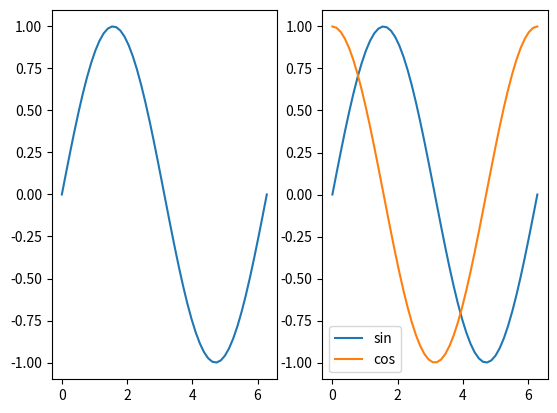
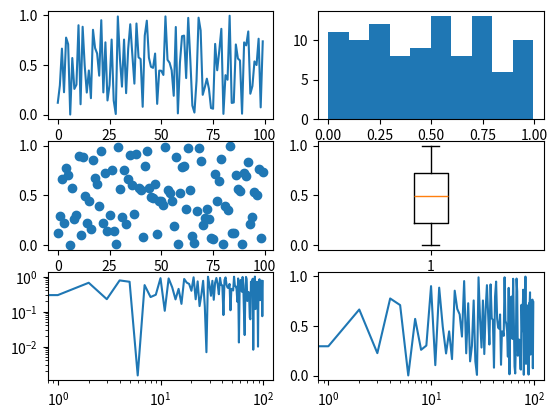

Recreate these plots in Python, in order. (Note: this script raises an exception after producing the figures.)
# The inline flag means that images will be shown here in the notebooks, rather
# than in pop-up windows.

%matplotlib inline

# If you are using 'regular' Python, however, you'll want the following. You'll
# need to also separately import numpy and any other packages that you might need.

# We, of course, need numpy:
import numpy as np

# The more-or-less accepted way to import MPL
import matplotlib.pyplot as plt

# Make some data to plot
x = np.linspace(0, 2*np.pi)
y1 = np.sin(x)
y2 = np.cos(x)

# First, create an empty figure with 2 subplots
# - The arguments (1, 2) indicate 1 row and 2 cols
# - The function plt.subplots returns an object for the figure and for
#   each axes
# - There are multiple ways to accomplish this same goal, but this is
#   probably the simplest and most extensible -- notice that each
#   subplot is associated with one of the axes objects.

fig, (ax1, ax2) = plt.subplots(1, 2)

# The axes objects have a huge nuber of methods -- the core plotting routines,
# and the methods to manipluate the plots.

# Next, put one line on the first axis and both lines on the second axis
ax1.plot(x, y1)

ax2.plot(x, y1, label='sin')  # The labels are what appear in the legend
ax2.plot(x, y2, label='cos')
# - On the second axes, add a legend to distinguish the two lines
ax2.legend()

# Finally, save the figure as a png file
# if you want to save it for use elsewhere.
# note that in inline mode, the notebook displays the plot.
fig.savefig('myfig.png') 

#ax1.plot?

# to see the methods, try typing:
# ax1.<tab>

# Make some data to plot
x = np.arange(0, 100)
y = np.random.rand(100)  # 100 random numbers

# Make a figure with 6 subplots and axes
fig, ((ax1, ax2), (ax3, ax4), (ax5, ax6)) = plt.subplots(3, 2)

# Add data to each axis. Optional arguments to each method will customize each plot.
ax1.plot(x, y)
ax2.hist(y)
ax3.scatter(x, y)
ax4.boxplot(y)
ax5.loglog(x, y)
ax6.semilogx(x, y)

# Read an image file for first subplot, generate random array for second
img1 = plt.imread('lena.png')
img2 = np.random.rand(128, 128)

# Make figure
fig, (ax1, ax2) = plt.subplots(1, 2)
ax1.imshow(img1)
ax2.imshow(img2)

ax1.set_axis_off()  # Hide "spines" on first axis

# %load http://matplotlib.org/mpl_examples/pylab_examples/contour_demo.py
#!/usr/bin/env python
"""
Illustrate simple contour plotting, contours on an image with
a colorbar for the contours, and labelled contours.

See also contour_image.py.
"""
import matplotlib
import numpy as np
import matplotlib.cm as cm
import matplotlib.mlab as mlab
import matplotlib.pyplot as plt

matplotlib.rcParams['xtick.direction'] = 'out'
matplotlib.rcParams['ytick.direction'] = 'out'

delta = 0.025
x = np.arange(-3.0, 3.0, delta)
y = np.arange(-2.0, 2.0, delta)
X, Y = np.meshgrid(x, y)
Z1 = mlab.bivariate_normal(X, Y, 1.0, 1.0, 0.0, 0.0)
Z2 = mlab.bivariate_normal(X, Y, 1.5, 0.5, 1, 1)
# difference of Gaussians
Z = 10.0 * (Z2 - Z1)



# Create a simple contour plot with labels using default colors.  The
# inline argument to clabel will control whether the labels are draw
# over the line segments of the contour, removing the lines beneath
# the label
plt.figure()
CS = plt.contour(X, Y, Z)
plt.clabel(CS, inline=1, fontsize=10)
plt.title('Simplest default with labels')


# contour labels can be placed manually by providing list of positions
# (in data coordinate). See ginput_manual_clabel.py for interactive
# placement.
plt.figure()
CS = plt.contour(X, Y, Z)
manual_locations = [(-1, -1.4), (-0.62, -0.7), (-2, 0.5), (1.7, 1.2), (2.0, 1.4), (2.4, 1.7)]
plt.clabel(CS, inline=1, fontsize=10, manual=manual_locations)
plt.title('labels at selected locations')


# You can force all the contours to be the same color.
plt.figure()
CS = plt.contour(X, Y, Z, 6,
                 colors='k', # negative contours will be dashed by default
                 )
plt.clabel(CS, fontsize=9, inline=1)
plt.title('Single color - negative contours dashed')

# You can set negative contours to be solid instead of dashed:
matplotlib.rcParams['contour.negative_linestyle'] = 'solid'
plt.figure()
CS = plt.contour(X, Y, Z, 6,
                 colors='k', # negative contours will be dashed by default
                 )
plt.clabel(CS, fontsize=9, inline=1)
plt.title('Single color - negative contours solid')


# And you can manually specify the colors of the contour
plt.figure()
CS = plt.contour(X, Y, Z, 6,
                 linewidths=np.arange(.5, 4, .5),
                 colors=('r', 'green', 'blue', (1,1,0), '#afeeee', '0.5')
                 )
plt.clabel(CS, fontsize=9, inline=1)
plt.title('Crazy lines')


# Or you can use a colormap to specify the colors; the default
# colormap will be used for the contour lines
plt.figure()
im = plt.imshow(Z, interpolation='bilinear', origin='lower',
                cmap=cm.gray, extent=(-3,3,-2,2))
levels = np.arange(-1.2, 1.6, 0.2)
CS = plt.contour(Z, levels,
                 origin='lower',
                 linewidths=2,
                 extent=(-3,3,-2,2))

#Thicken the zero contour.
zc = CS.collections[6]
plt.setp(zc, linewidth=4)

plt.clabel(CS, levels[1::2],  # label every second level
           inline=1,
           fmt='%1.1f',
           fontsize=14)

# make a colorbar for the contour lines
CB = plt.colorbar(CS, shrink=0.8, extend='both')

plt.title('Lines with colorbar')
#plt.hot()  # Now change the colormap for the contour lines and colorbar
plt.flag()

# We can still add a colorbar for the image, too.
CBI = plt.colorbar(im, orientation='horizontal', shrink=0.8)

# This makes the original colorbar look a bit out of place,
# so let's improve its position.

l,b,w,h = plt.gca().get_position().bounds
ll,bb,ww,hh = CB.ax.get_position().bounds
CB.ax.set_position([ll, b+0.1*h, ww, h*0.8])


plt.show()


#!/usr/bin/env python
"""
Illustrate simple contour plotting, contours on an image with
a colorbar for the contours, and labelled contours.

See also contour_image.py.
"""
import matplotlib
import numpy as np
import matplotlib.cm as cm
import matplotlib.mlab as mlab
import matplotlib.pyplot as plt

matplotlib.rcParams['xtick.direction'] = 'out'
matplotlib.rcParams['ytick.direction'] = 'out'

delta = 0.025
x = np.arange(-3.0, 3.0, delta)
y = np.arange(-2.0, 2.0, delta)
X, Y = np.meshgrid(x, y)
Z1 = mlab.bivariate_normal(X, Y, 1.0, 1.0, 0.0, 0.0)
Z2 = mlab.bivariate_normal(X, Y, 1.5, 0.5, 1, 1)
# difference of Gaussians
Z = 10.0 * (Z2 - Z1)



# Create a simple contour plot with labels using default colors.  The
# inline argument to clabel will control whether the labels are draw
# over the line segments of the contour, removing the lines beneath
# the label
plt.figure()
CS = plt.contour(X, Y, Z)
plt.clabel(CS, inline=1, fontsize=10)
plt.title('Simplest default with labels')


# contour labels can be placed manually by providing list of positions
# (in data coordinate). See ginput_manual_clabel.py for interactive
# placement.
plt.figure()
CS = plt.contour(X, Y, Z)
manual_locations = [(-1, -1.4), (-0.62, -0.7), (-2, 0.5), (1.7, 1.2), (2.0, 1.4), (2.4, 1.7)]
plt.clabel(CS, inline=1, fontsize=10, manual=manual_locations)
plt.title('labels at selected locations')


# You can force all the contours to be the same color.
plt.figure()
CS = plt.contour(X, Y, Z, 6,
                 colors='k', # negative contours will be dashed by default
                 )
plt.clabel(CS, fontsize=9, inline=1)
plt.title('Single color - negative contours dashed')

# You can set negative contours to be solid instead of dashed:
matplotlib.rcParams['contour.negative_linestyle'] = 'solid'
plt.figure()
CS = plt.contour(X, Y, Z, 6,
                 colors='k', # negative contours will be dashed by default
                 )
plt.clabel(CS, fontsize=9, inline=1)
plt.title('Single color - negative contours solid')


# And you can manually specify the colors of the contour
plt.figure()
CS = plt.contour(X, Y, Z, 6,
                 linewidths=np.arange(.5, 4, .5),
                 colors=('r', 'green', 'blue', (1,1,0), '#afeeee', '0.5')
                 )
plt.clabel(CS, fontsize=9, inline=1)
plt.title('Crazy lines')


# Or you can use a colormap to specify the colors; the default
# colormap will be used for the contour lines
plt.figure()
im = plt.imshow(Z, interpolation='bilinear', origin='lower',
                cmap=cm.gray, extent=(-3,3,-2,2))
levels = np.arange(-1.2, 1.6, 0.2)
CS = plt.contour(Z, levels,
                 origin='lower',
                 linewidths=2,
                 extent=(-3,3,-2,2))

#Thicken the zero contour.
zc = CS.collections[6]
plt.setp(zc, linewidth=4)

plt.clabel(CS, levels[1::2],  # label every second level
           inline=1,
           fmt='%1.1f',
           fontsize=14)

# make a colorbar for the contour lines
CB = plt.colorbar(CS, shrink=0.8, extend='both')

plt.title('Lines with colorbar')
#plt.hot()  # Now change the colormap for the contour lines and colorbar
plt.flag()

# We can still add a colorbar for the image, too.
CBI = plt.colorbar(im, orientation='horizontal', shrink=0.8)

# This makes the original colorbar look a bit out of place,
# so let's improve its position.

l,b,w,h = plt.gca().get_position().bounds
ll,bb,ww,hh = CB.ax.get_position().bounds
CB.ax.set_position([ll, b+0.1*h, ww, h*0.8])


plt.show()

# Make some data to plot
x = np.linspace(0, 2*np.pi)
y1 = np.sin(x)
y2 = np.cos(x)

# First, create an empty figure with 1 subplot
fig, ax1 = plt.subplots(1, 1)

# Add title and labels
ax1.set_title('My Plot')
ax1.set_xlabel('x')
ax1.set_ylabel('y')

# Change axis limits
ax1.set_xlim([0,2])
ax1.set_ylim([-1, 2])

# Add the lines, changing their color, style, and marker
ax1.plot(x, y1, 'k--o', label='sin') # Black line, dashed, with 'o' markers
ax1.plot(x, y2, 'r-^', label='cos') # Red line, solid, with triangle-up markers

# Adjust tick marks and get rid of 'box'
ax1.tick_params(direction='out', top=False, right=False) # Turn ticks out
ax1.spines['top'].set_visible(False) # Get rid of top axis line
ax1.spines['right'].set_visible(False) #  Get rid of bottom axis line

# Add subplot letter
ax1.annotate('(a)', (0.01, 0.96), size=12, xycoords='figure fraction')

# Add legend
ax1.legend()

# Finally, save the figure as a png file
fig.savefig('myfig-formatted.png')

# View rcParams
matplotlib.rcParams

# Save default rcParams so we can reset them later
# WARNING: Do not run this cell after changing rcParams, as it will overwrite the
# defaults that we are trying to preserve.
rcdef = plt.rcParams.copy()

# Make sure rcParams is at default settings, since we're messing with it
plt.rcParams.update(rcdef)

# Make a simple figure with default formatting
fig, axall = plt.subplots(1, 2)  # axall is the tuple containing both axis objects

for ax in axall:
    ax.plot(np.random.rand(100), 'k-o', label='Random')
    ax.set_ylim([0, 1.2])
    ax.set_ylabel('Value')
    ax.legend()

# Choose a bunch of new parameter values
# In practice, you'll try modifying these, running the code and saving the figure,
# looking at the figure, then making more modifications until you're happy.
newparams = {'axes.labelsize': 14, 'axes.linewidth': 1, 'savefig.dpi': 300, 
             'lines.linewidth': 1.5, 'figure.figsize': (8, 3),
             'figure.subplot.wspace': 0.4,
             'ytick.labelsize': 12, 'xtick.labelsize': 12,
             'ytick.major.pad': 5, 'xtick.major.pad': 5,
             'legend.fontsize': 12, 'legend.frameon': False, 
             'legend.handlelength': 1.5}

# Update the global rcParams dictionary with the new parameter choices
# Before doing this, we reset rcParams to its default again, just in case
plt.rcParams.update(rcdef)
plt.rcParams.update(newparams)

# Make the new figure with new formatting
fig, axall = plt.subplots(1, 2)

for ax in axall:
    ax.plot(np.random.rand(100), 'k-o', label='Random')
    ax.set_ylim([0, 1.2])
    ax.set_ylabel('Value')
    ax.legend()
    
fig.savefig('myfig-advanced.png')

# Put rcParams back to default
plt.rcParams.update(rcdef)

